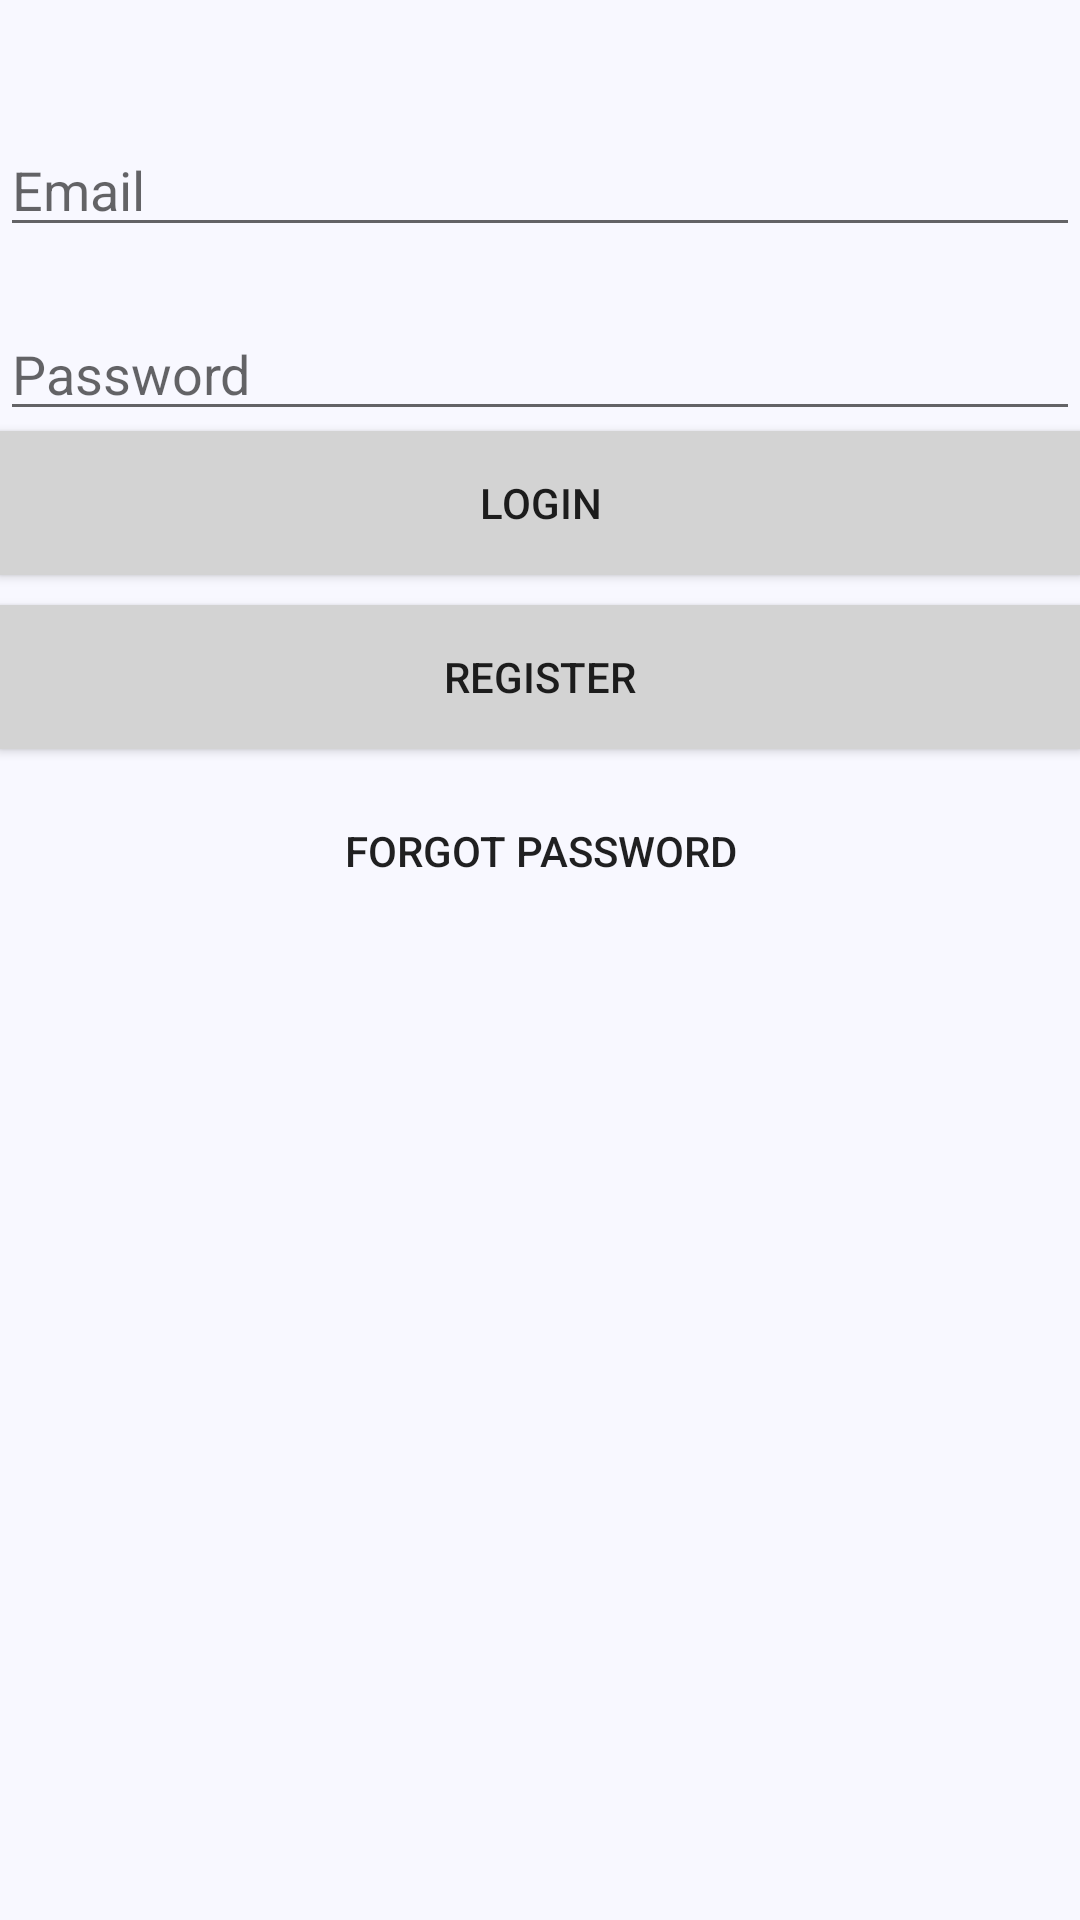

Layout XML and referenced resources for this Android screen:
<!-- AndroidManifest.xml: activity theme AppTheme.NoActionBar -->
<!-- res/layout/activity_main.xml -->
<?xml version="1.0" encoding="utf-8"?>
<RelativeLayout xmlns:android="http://schemas.android.com/apk/res/android"
    xmlns:app="http://schemas.android.com/apk/res-auto"
    xmlns:tools="http://schemas.android.com/tools"
    android:layout_width="match_parent"
    android:layout_height="match_parent"
    android:background="@color/grey"
    tools:context="com.example.liuyanbo.javalogin.MainActivity">

    <ImageView
        android:id="@+id/sutdlogo"
        android:layout_width="wrap_content"
        android:layout_height="wrap_content"
        android:src = "@mipmap/sutd_logo_512x"
        android:layout_marginTop="21dp"
        android:layout_alignParentTop="true"
        android:layout_centerHorizontal="true" />

    <EditText
        android:id="@+id/email"
        android:layout_width="match_parent"
        android:layout_height="wrap_content"
        android:layout_centerHorizontal="true"
        android:hint="Email"
        android:layout_marginTop="20dp"
        android:layout_below="@+id/sutdlogo"/>

    <EditText
        android:id="@+id/password"
        android:layout_width="match_parent"
        android:layout_height="wrap_content"
        android:layout_centerHorizontal="true"
        android:hint="Password"
        android:layout_marginTop="20dp"
        android:layout_below="@+id/email" />

    <Button
        android:id="@+id/login"
        android:layout_width="match_parent"
        android:layout_height="wrap_content"
        android:text="Login"
        android:layout_below="@+id/password"
        android:layout_alignParentLeft="true"
        android:layout_alignParentStart="true"
        android:background="@color/darkergrey"/>

    <Button
        android:id="@+id/register"
        android:layout_width="match_parent"
        android:layout_height="wrap_content"
        android:text="Register"
        android:layout_below="@+id/login"
        android:layout_marginTop="10dp"
        android:layout_alignParentLeft="true"
        android:layout_alignParentStart="true"
        android:background="@color/darkergrey"/>

    <Button
        android:id="@+id/forgot"
        android:layout_width="wrap_content"
        android:layout_height="wrap_content"
        android:text="Forgot Password"
        android:layout_below="@+id/register"
        android:layout_marginTop="10dp"
        android:layout_centerHorizontal="true"
        android:background="@null"/>





</RelativeLayout>
<!-- resources referenced by this layout -->
<resources>
  <color name="darkergrey">#D3D3D3</color>
  <color name="grey">#F8F8FF</color>
  <style name="AppTheme.NoActionBar">
          <item name="windowActionBar">false</item>
          <item name="windowNoTitle">true</item>
      </style>
</resources>
